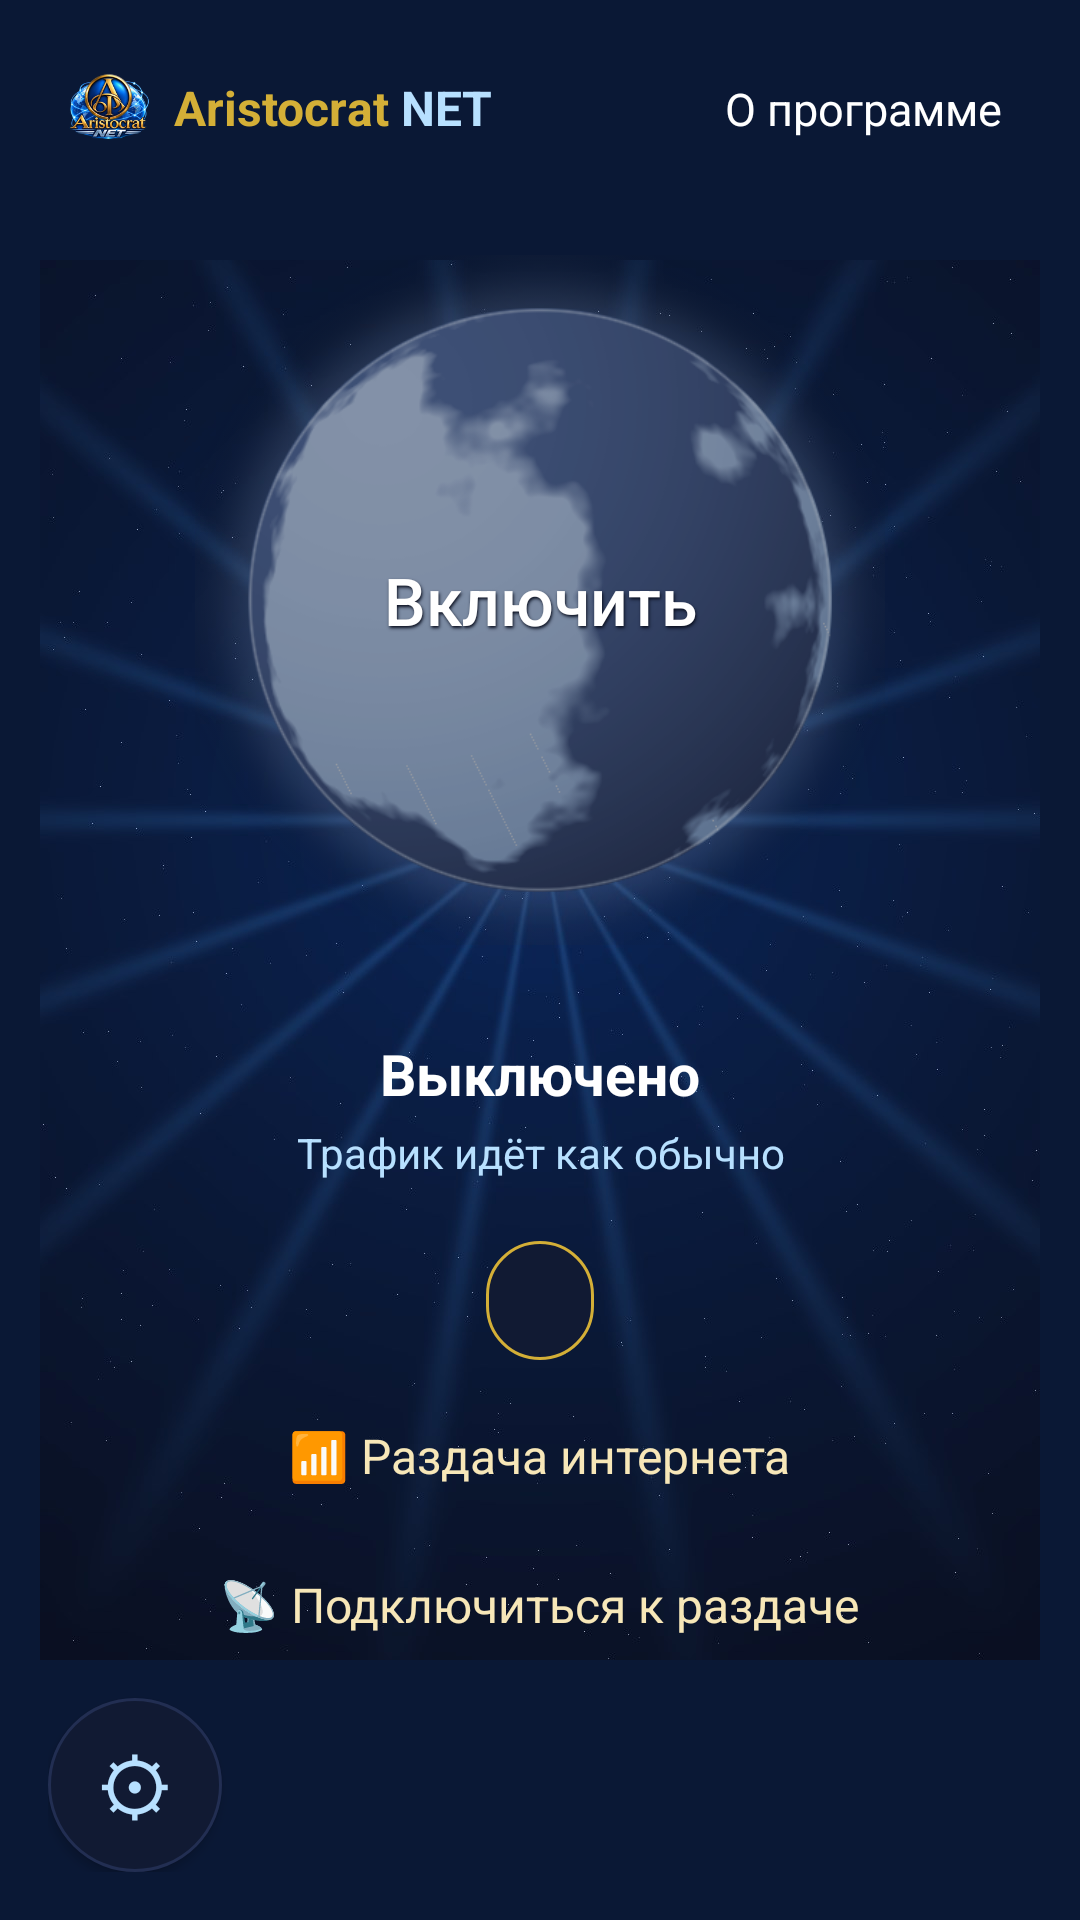

Reconstruct the res/layout file that produces this screen, plus the resources it refers to.
<!-- AndroidManifest.xml: application theme AppTheme -->
<!-- res/layout/activity_main.xml -->
<?xml version="1.0" encoding="utf-8"?>
<FrameLayout xmlns:android="http://schemas.android.com/apk/res/android"
    android:layout_width="match_parent"
    android:layout_height="match_parent"
    android:background="@drawable/sky"
    android:padding="16dp">

    <LinearLayout
        android:layout_width="wrap_content"
        android:layout_height="wrap_content"
        android:layout_gravity="top|start"
        android:gravity="center_vertical"
        android:orientation="horizontal"
        android:padding="6dp">

        <ImageView
            android:layout_width="28dp"
            android:layout_height="28dp"
            android:contentDescription="@null"
            android:src="@mipmap/ic_launcher" />

        <TextView
            android:layout_width="wrap_content"
            android:layout_height="wrap_content"
            android:layout_marginStart="8dp"
            android:text="Aristocrat "
            android:textColor="@color/gold"
            android:textSize="16sp"
            android:textStyle="bold" />

        <TextView
            android:layout_width="wrap_content"
            android:layout_height="wrap_content"
            android:text="NET"
            android:textColor="@color/light"
            android:textSize="16sp"
            android:textStyle="bold" />
    </LinearLayout>

    <TextView
        android:id="@+id/about"
        android:layout_width="wrap_content"
        android:layout_height="wrap_content"
        android:layout_gravity="top|end"
        android:background="@drawable/link_bg"
        android:clickable="true"
        android:focusable="true"
        android:padding="10dp"
        android:text="@string/about"
        android:textColor="#FFFFFF"
        android:textSize="15sp" />

    <LinearLayout
        android:layout_width="match_parent"
        android:layout_height="wrap_content"
        android:layout_gravity="center"
        android:gravity="center_horizontal"
        android:orientation="vertical">

        <Button
            android:id="@+id/power"
            android:layout_width="230dp"
            android:layout_height="230dp"
            android:background="@drawable/power_off"
            android:focusable="true"
            android:text="@string/connect"
            android:textAllCaps="false"
            android:shadowColor="#0A0F1F"
            android:shadowDx="1"
            android:shadowDy="2"
            android:shadowRadius="2"
            android:textColor="#FFFFFF"
            android:textSize="22sp" />

        <TextView
            android:id="@+id/status"
            android:layout_width="wrap_content"
            android:layout_height="wrap_content"
            android:layout_marginTop="30dp"
            android:text="@string/status_off"
            android:textColor="#FFFFFF"
            android:textSize="19sp"
            android:textStyle="bold" />

        <TextView
            android:id="@+id/torStatus"
            android:layout_width="wrap_content"
            android:layout_height="wrap_content"
            android:layout_marginTop="4dp"
            android:gravity="center"
            android:paddingStart="24dp"
            android:paddingEnd="24dp"
            android:text="@string/sub_off"
            android:textColor="@color/light"
            android:textSize="14sp" />

        <TextView
            android:id="@+id/ip"
            android:layout_width="wrap_content"
            android:layout_height="wrap_content"
            android:layout_marginTop="20dp"
            android:background="@drawable/ip_pill"
            android:paddingStart="18dp"
            android:paddingTop="9dp"
            android:paddingEnd="18dp"
            android:paddingBottom="9dp"
            android:textColor="@color/text"
            android:textSize="16sp" />

        <TextView
            android:id="@+id/shareBtn"
            android:layout_width="wrap_content"
            android:layout_height="wrap_content"
            android:layout_marginTop="12dp"
            android:background="@drawable/link_bg"
            android:clickable="true"
            android:focusable="true"
            android:paddingStart="18dp"
            android:paddingTop="9dp"
            android:paddingEnd="18dp"
            android:paddingBottom="9dp"
            android:text="@string/share_btn"
            android:textColor="@color/gold_light"
            android:textSize="16sp" />

        
        <TextView
            android:id="@+id/recvBtn"
            android:layout_width="wrap_content"
            android:layout_height="wrap_content"
            android:layout_marginTop="10dp"
            android:background="@drawable/link_bg"
            android:clickable="true"
            android:focusable="true"
            android:paddingStart="18dp"
            android:paddingTop="9dp"
            android:paddingEnd="18dp"
            android:paddingBottom="9dp"
            android:text="@string/recv_btn"
            android:textColor="@color/gold_light"
            android:textSize="16sp" />
    </LinearLayout>

    <Button
        android:id="@+id/gear"
        android:layout_width="58dp"
        android:layout_height="58dp"
        android:layout_gravity="bottom|start"
        android:background="@drawable/gear_bg"
        android:contentDescription="@string/settings"
        android:focusable="true"
        android:padding="0dp"
        android:text="⚙"
        android:textColor="@color/light"
        android:textSize="26sp" />

    
    <TextView
        android:id="@+id/edition"
        android:layout_width="wrap_content"
        android:layout_height="58dp"
        android:layout_gravity="bottom|end"
        android:gravity="center_vertical"
        android:paddingEnd="6dp"
        android:text="Edward Version"
        android:visibility="gone"
        android:textColor="#3DDC84"
        android:textSize="18sp"
        android:textStyle="bold" />
</FrameLayout>
<!-- resources referenced by this layout -->
<resources>
  <color name="gold">#D4AF37</color>
  <color name="gold_light">#F7E7B8</color>
  <color name="light">#B7E0FF</color>
  <color name="text">#EEF3FB</color>
  <!-- drawable gear_bg (drawable) -->
  <?xml version="1.0" encoding="utf-8"?>
  <selector xmlns:android="http://schemas.android.com/apk/res/android">
      <item android:state_focused="true">
          <shape android:shape="oval">
              <solid android:color="@color/card" />
              <stroke android:width="3dp" android:color="@color/gold" />
          </shape>
      </item>
      <item>
          <shape android:shape="oval">
              <solid android:color="@color/card" />
              <stroke android:width="1dp" android:color="@color/line" />
          </shape>
      </item>
  </selector>
  <!-- drawable ip_pill (drawable) -->
  <?xml version="1.0" encoding="utf-8"?>
  <shape xmlns:android="http://schemas.android.com/apk/res/android" android:shape="rectangle">
      <solid android:color="@color/card" />
      <stroke android:width="1dp" android:color="@color/gold" />
      <corners android:radius="22dp" />
  </shape>
  <!-- drawable link_bg (drawable) -->
  <?xml version="1.0" encoding="utf-8"?>
  <selector xmlns:android="http://schemas.android.com/apk/res/android">
      <item android:state_focused="true">
          <shape android:shape="rectangle">
              <solid android:color="#18264A" />
              <stroke android:width="1dp" android:color="@color/gold" />
              <corners android:radius="10dp" />
          </shape>
      </item>
      <item android:state_pressed="true">
          <shape android:shape="rectangle">
              <solid android:color="#18264A" />
              <corners android:radius="10dp" />
          </shape>
      </item>
      <item android:drawable="@android:color/transparent" />
  </selector>
  <!-- drawable power_off (drawable) -->
  <?xml version="1.0" encoding="utf-8"?>
  <selector xmlns:android="http://schemas.android.com/apk/res/android">
      <item android:state_focused="true" android:drawable="@drawable/planet_off_focus" />
      <item android:state_pressed="true" android:drawable="@drawable/planet_off_focus" />
      <item android:drawable="@drawable/planet_off" />
  </selector>
  <!-- drawable sky (drawable) -->
  <?xml version="1.0" encoding="utf-8"?>
  <layer-list xmlns:android="http://schemas.android.com/apk/res/android">
      <item><color android:color="#0A1835" /></item>
      <item><bitmap android:src="@drawable/sky_img" android:gravity="center" /></item>
  </layer-list>
  <!-- mipmap ic_launcher: png bitmap (mipmap-hdpi, 9008 bytes) -->
  <string name="about">О программе</string>
  <string name="connect">Включить</string>
  <string name="recv_btn">📡 Подключиться к раздаче</string>
  <string name="settings">Настройки</string>
  <string name="share_btn">📶 Раздача интернета</string>
  <string name="status_off">Выключено</string>
  <string name="sub_off">Трафик идёт как обычно</string>
  <style name="AppTheme" parent="android:Theme.DeviceDefault">
          <item name="android:windowBackground">@color/bg</item>
          <item name="android:colorAccent">@color/accent</item>
          <item name="android:statusBarColor">@color/bg</item>
          <item name="android:navigationBarColor">@color/bg</item>
      </style>
  <color name="card">#111A33</color>
  <color name="line">#222E52</color>
  <!-- drawable planet_off_focus: png bitmap (drawable-nodpi, 128622 bytes) -->
  <!-- drawable planet_off: png bitmap (drawable-nodpi, 140865 bytes) -->
  <!-- drawable sky_img: jpg bitmap (drawable-land-nodpi, 87989 bytes) -->
  <color name="bg">#0A0F1F</color>
  <color name="accent">#4DA8FF</color>
</resources>
